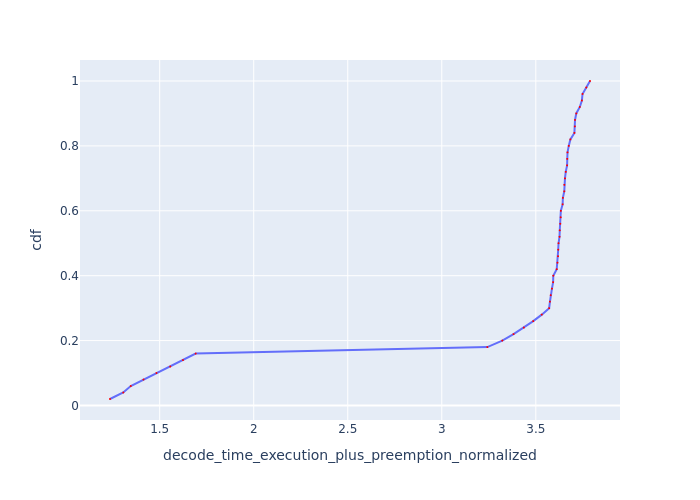

The table this chart was drawn from, first rows:
Request Id, decode_time_execution_plus_preemption_no…, cdf
0_49, 1.236, 0.02
0_48, 1.306, 0.04
0_47, 1.346, 0.06
0_46, 1.414, 0.08
0_45, 1.483, 0.1
0_44, 1.556, 0.12
0_43, 1.624, 0.14
0_42, 1.691, 0.16
0_41, 3.242, 0.18
0_40, 3.322, 0.2
0_39, 3.382, 0.22
0_38, 3.436, 0.24
0_37, 3.486, 0.26
0_36, 3.532, 0.28
0_9, 3.571, 0.3
0_35, 3.575, 0.32
0_32, 3.579, 0.34
0_11, 3.586, 0.36
0_13, 3.592, 0.38
0_15, 3.593, 0.4
0_8, 3.611, 0.42
0_30, 3.615, 0.44
0_34, 3.618, 0.46
0_31, 3.619, 0.48
0_33, 3.621, 0.5
0_10, 3.626, 0.52
0_6, 3.627, 0.54
0_16, 3.63, 0.56
0_12, 3.633, 0.58
0_14, 3.633, 0.6
0_20, 3.643, 0.62
0_28, 3.644, 0.64
0_7, 3.651, 0.66
0_19, 3.652, 0.68
0_29, 3.655, 0.7
0_18, 3.659, 0.72
0_17, 3.666, 0.74
0_5, 3.667, 0.76
0_3, 3.669, 0.78
0_26, 3.675, 0.8
0_27, 3.684, 0.82
0_24, 3.705, 0.84
0_4, 3.707, 0.86
0_2, 3.709, 0.88
0_25, 3.715, 0.9
0_22, 3.734, 0.92
0_23, 3.745, 0.94
0_1, 3.748, 0.96
0_21, 3.768, 0.98
0_0, 3.788, 1.0
